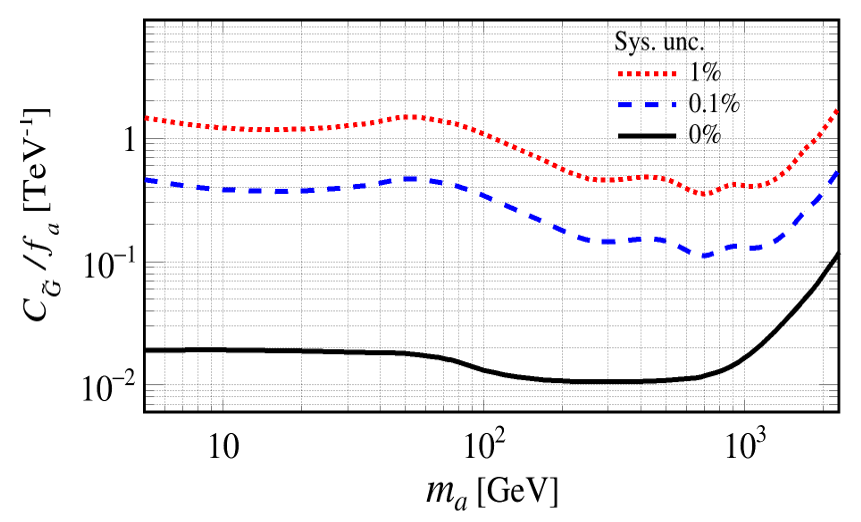

The table this chart was drawn from, first rows:
5.008022782324176, 0.4624814730305984
5.961, 0.4333
7.392, 0.406
8.98, 0.3887
10.47, 0.3804
12.59, 0.3804
14.99, 0.3722
17.3, 0.3722
21.23, 0.3804
26.47, 0.393
33.33, 0.4104
41.75, 0.4428
46.26, 0.4625
52.04, 0.4726
59.15, 0.4675
68.98, 0.438
81.26, 0.406
100.8, 0.3412
126.9, 0.2746
156.6, 0.2258
194.1, 0.1837
233.4, 0.1561
250.8, 0.1495
298.5, 0.1462
366.4, 0.1495
418.6, 0.1527
473.4, 0.1511
519.1, 0.1431
581, 0.1284
643.7, 0.1152
691.5, 0.1127
743, 0.1152
848.8, 0.1284
921.3, 0.1341
1097, 0.1284
1227, 0.137
1360, 0.1561
1578, 0.2162
1830, 0.2995
2156, 0.4625
2246, 0.5269
